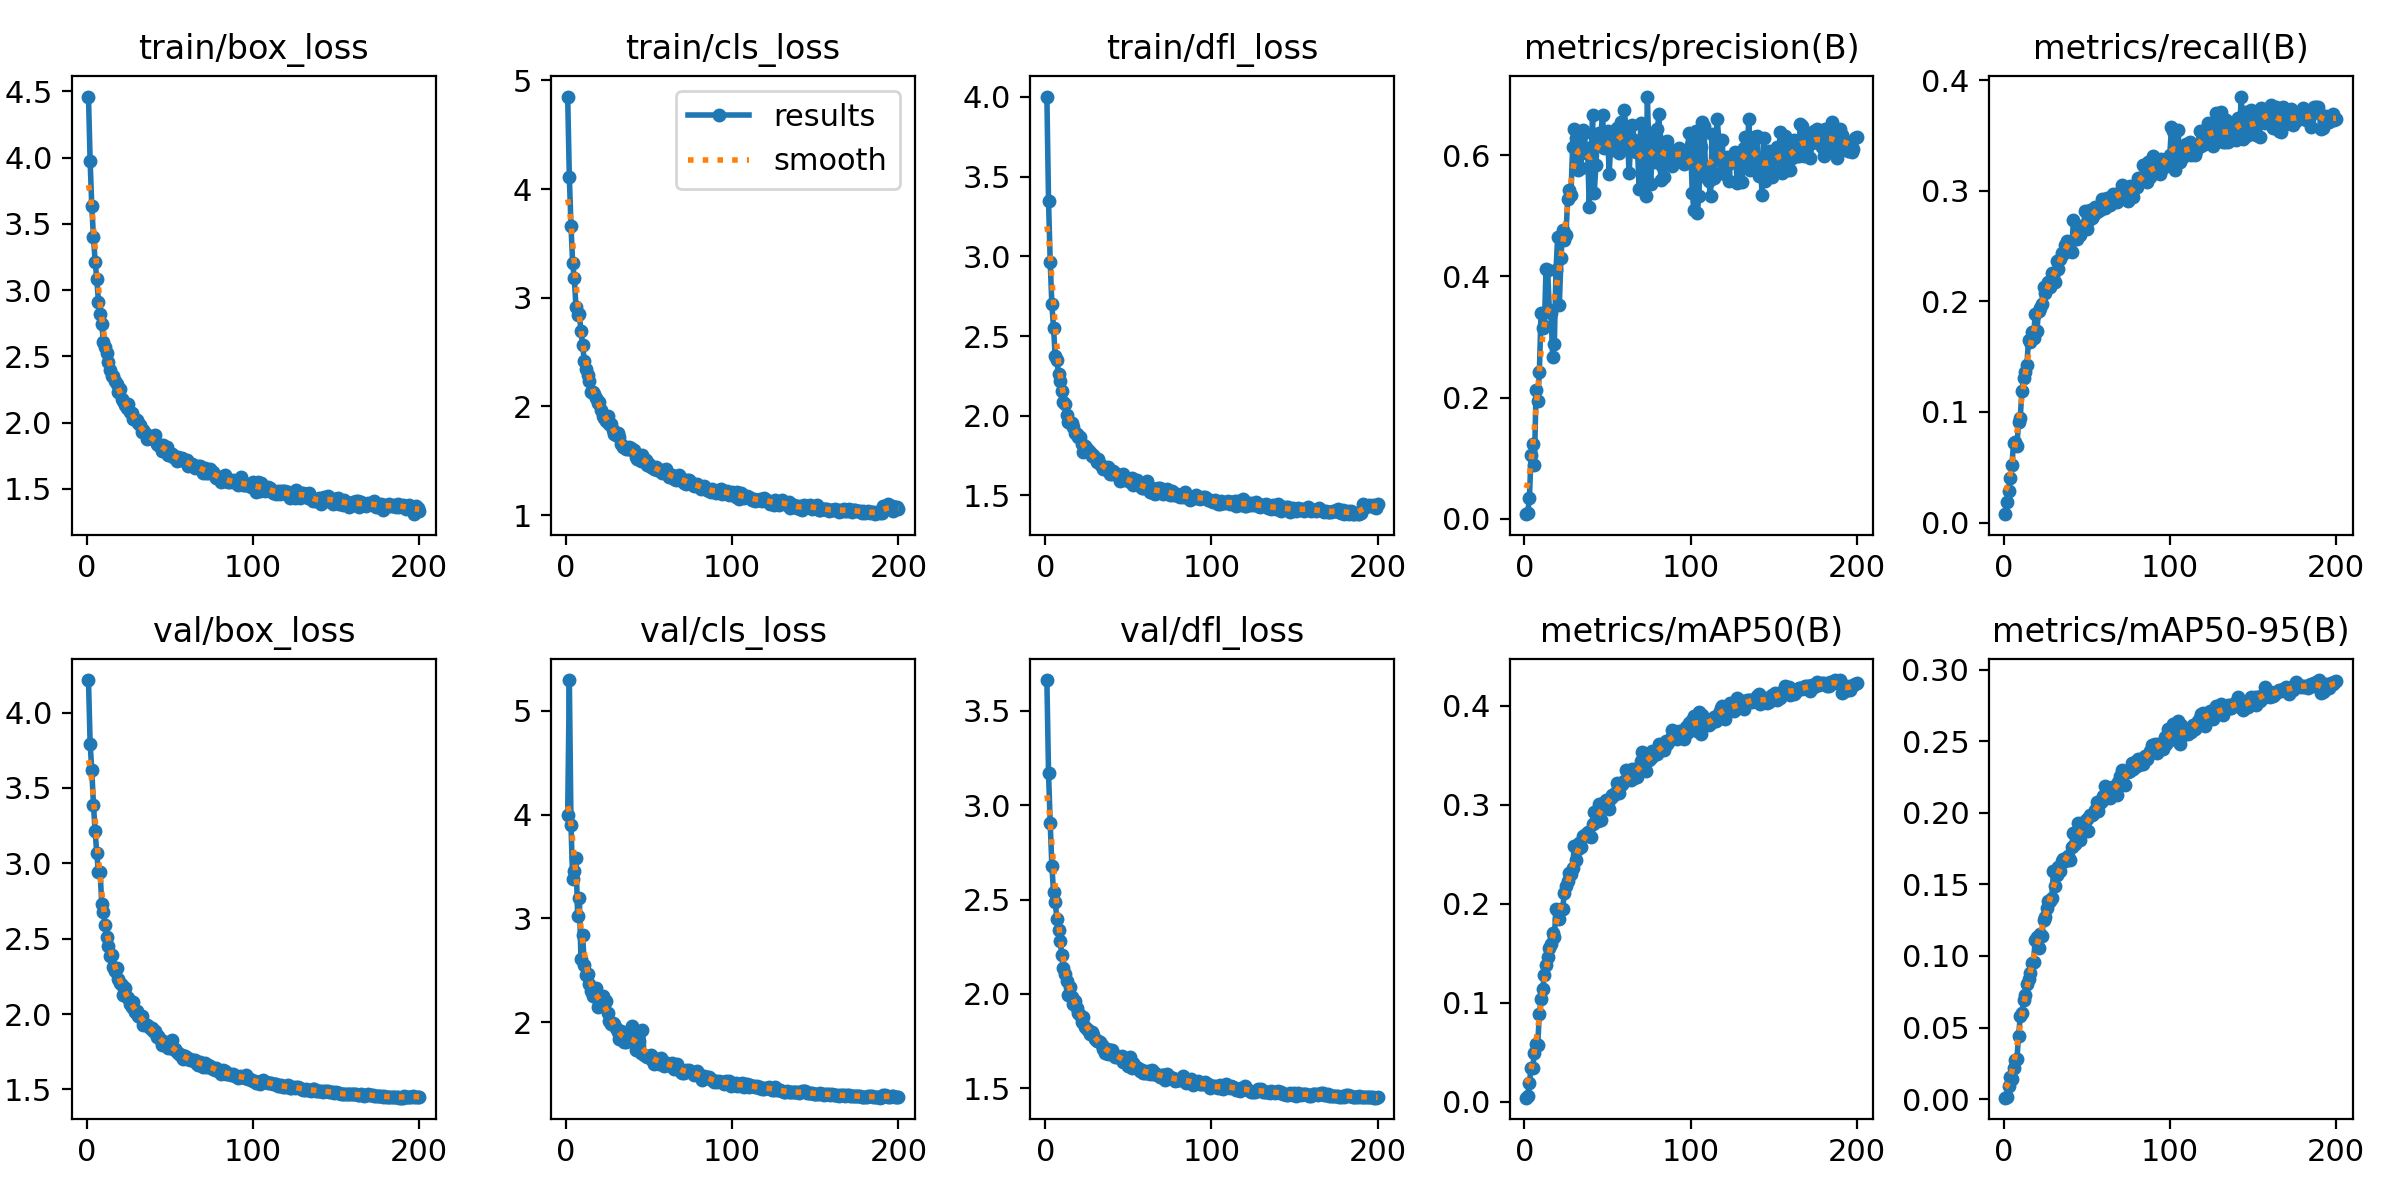

Data behind this chart, as committed beside it:
epoch, time, train/box_loss, train/cls_loss, train/dfl_loss, metrics/precision(B), metrics/recall(B), metrics/mAP50(B), metrics/mAP50-95(B), val/box_loss, val/cls_loss, val/dfl_loss, lr/pg0, lr/pg1, lr/pg2
1, 31.84, 4.461, 4.851, 4.002, 0.00756, 0.00758, 0.00412, 0.00098, 4.216, 3.996, 3.664, 0.000166, 0.000166, 0.000166
2, 61.29, 3.973, 4.109, 3.346, 0.00966, 0.01843, 0.00575, 0.00133, 3.794, 5.296, 3.169, 0.0003311, 0.0003311, 0.0003311
3, 95.67, 3.632, 3.66, 2.965, 0.03429, 0.02892, 0.01871, 0.00899, 3.616, 3.896, 2.905, 0.0004944, 0.0004944, 0.0004944
4, 127.2, 3.403, 3.315, 2.699, 0.1047, 0.04056, 0.03447, 0.01518, 3.39, 3.38, 2.681, 0.0004926, 0.0004926, 0.0004926
5, 158.4, 3.215, 3.178, 2.551, 0.124, 0.0521, 0.03434, 0.01394, 3.212, 3.458, 2.539, 0.0004901, 0.0004901, 0.0004901
6, 189.9, 3.085, 2.911, 2.375, 0.08873, 0.07229, 0.04908, 0.022, 3.066, 3.585, 2.488, 0.0004876, 0.0004876, 0.0004876
7, 219.2, 2.914, 2.837, 2.348, 0.2125, 0.07258, 0.05841, 0.02717, 2.941, 3.018, 2.4, 0.0004852, 0.0004852, 0.0004852
8, 250.7, 2.823, 2.847, 2.264, 0.194, 0.06897, 0.05764, 0.0278, 2.943, 3.197, 2.34, 0.0004827, 0.0004827, 0.0004827
9, 279.6, 2.746, 2.695, 2.219, 0.2423, 0.0909, 0.08914, 0.04409, 2.728, 2.608, 2.283, 0.0004802, 0.0004802, 0.0004802
10, 309.9, 2.608, 2.565, 2.157, 0.3403, 0.09498, 0.1036, 0.05775, 2.68, 2.839, 2.204, 0.0004777, 0.0004777, 0.0004777
11, 340, 2.572, 2.419, 2.089, 0.3147, 0.1186, 0.1134, 0.05983, 2.588, 2.547, 2.136, 0.0004752, 0.0004752, 0.0004752
12, 369.8, 2.524, 2.343, 2.075, 0.3173, 0.1307, 0.1285, 0.06942, 2.514, 2.457, 2.106, 0.0004728, 0.0004728, 0.0004728
13, 399.8, 2.455, 2.285, 2.004, 0.4129, 0.1361, 0.1385, 0.07294, 2.452, 2.465, 2.069, 0.0004703, 0.0004703, 0.0004703
14, 428.3, 2.399, 2.236, 1.959, 0.4102, 0.1429, 0.146, 0.08009, 2.386, 2.367, 1.997, 0.0004678, 0.0004678, 0.0004678
15, 457.8, 2.353, 2.134, 1.952, 0.344, 0.1653, 0.1551, 0.08397, 2.39, 2.304, 2.036, 0.0004654, 0.0004654, 0.0004654
16, 487.1, 2.353, 2.13, 1.954, 0.34, 0.1629, 0.1595, 0.08806, 2.312, 2.256, 1.983, 0.0004629, 0.0004629, 0.0004629
17, 516.4, 2.312, 2.118, 1.932, 0.2673, 0.1722, 0.1703, 0.09481, 2.286, 2.273, 1.947, 0.0004604, 0.0004604, 0.0004604
18, 546, 2.292, 2.079, 1.892, 0.2887, 0.1671, 0.1663, 0.09611, 2.307, 2.332, 1.963, 0.0004579, 0.0004579, 0.0004579
19, 578.9, 2.23, 2.033, 1.883, 0.4097, 0.1883, 0.1949, 0.1113, 2.234, 2.151, 1.925, 0.0004554, 0.0004554, 0.0004554
20, 610.8, 2.254, 2.036, 1.866, 0.4651, 0.1731, 0.193, 0.1135, 2.208, 2.189, 1.898, 0.000453, 0.000453, 0.000453
21, 640.2, 2.181, 1.965, 1.868, 0.3527, 0.1909, 0.185, 0.1059, 2.191, 2.225, 1.887, 0.0004505, 0.0004505, 0.0004505
22, 669.2, 2.167, 1.915, 1.82, 0.4303, 0.1941, 0.1949, 0.1156, 2.125, 2.255, 1.851, 0.000448, 0.000448, 0.000448
23, 699, 2.134, 1.89, 1.772, 0.4772, 0.1973, 0.1946, 0.1139, 2.17, 2.167, 1.878, 0.0004456, 0.0004456, 0.0004456
24, 728.3, 2.108, 1.861, 1.812, 0.4599, 0.2129, 0.2104, 0.1252, 2.112, 2.203, 1.827, 0.0004431, 0.0004431, 0.0004431
25, 758.8, 2.139, 1.907, 1.791, 0.4679, 0.2078, 0.2177, 0.1272, 2.106, 2.091, 1.816, 0.0004406, 0.0004406, 0.0004406
26, 787.9, 2.08, 1.841, 1.787, 0.5274, 0.2122, 0.2236, 0.1337, 2.066, 2.012, 1.81, 0.0004381, 0.0004381, 0.0004381
27, 817.1, 2.07, 1.838, 1.77, 0.5421, 0.2178, 0.2307, 0.1387, 2.045, 1.985, 1.788, 0.0004356, 0.0004356, 0.0004356
28, 846.2, 2.031, 1.781, 1.749, 0.5342, 0.213, 0.2296, 0.1381, 2.079, 1.994, 1.796, 0.0004332, 0.0004332, 0.0004332
29, 874.8, 2.028, 1.747, 1.755, 0.6136, 0.2257, 0.236, 0.1404, 2.014, 1.987, 1.785, 0.0004307, 0.0004307, 0.0004307
30, 905.4, 2.019, 1.74, 1.733, 0.6428, 0.2233, 0.2588, 0.1595, 2.023, 1.943, 1.759, 0.0004282, 0.0004282, 0.0004282
31, 935.7, 1.999, 1.756, 1.708, 0.6277, 0.2175, 0.2445, 0.1487, 1.989, 1.907, 1.752, 0.0004258, 0.0004258, 0.0004258
32, 965.3, 1.981, 1.716, 1.726, 0.5764, 0.2367, 0.255, 0.1565, 1.978, 1.839, 1.753, 0.0004233, 0.0004233, 0.0004233
33, 995.7, 1.931, 1.654, 1.699, 0.636, 0.2291, 0.2616, 0.1623, 1.986, 1.916, 1.746, 0.0004208, 0.0004208, 0.0004208
34, 1026, 1.944, 1.63, 1.682, 0.5782, 0.2383, 0.2578, 0.1595, 1.929, 1.862, 1.728, 0.0004183, 0.0004183, 0.0004183
35, 1056, 1.919, 1.622, 1.669, 0.6414, 0.244, 0.2688, 0.1666, 1.933, 1.806, 1.706, 0.0004158, 0.0004158, 0.0004158
36, 1085, 1.875, 1.603, 1.666, 0.6371, 0.2427, 0.2681, 0.1678, 1.926, 1.805, 1.689, 0.0004134, 0.0004134, 0.0004134
37, 1114, 1.893, 1.612, 1.67, 0.6028, 0.2514, 0.2702, 0.1663, 1.92, 1.824, 1.709, 0.0004109, 0.0004109, 0.0004109
38, 1145, 1.9, 1.629, 1.681, 0.6127, 0.255, 0.2725, 0.1678, 1.909, 1.826, 1.679, 0.0004084, 0.0004084, 0.0004084
39, 1176, 1.891, 1.613, 1.635, 0.5148, 0.2522, 0.2687, 0.1696, 1.906, 1.881, 1.701, 0.0004059, 0.0004059, 0.0004059
40, 1207, 1.877, 1.6, 1.637, 0.5825, 0.2537, 0.2673, 0.1671, 1.885, 1.959, 1.701, 0.0004035, 0.0004035, 0.0004035
41, 1236, 1.908, 1.597, 1.656, 0.6666, 0.2448, 0.2812, 0.1761, 1.891, 1.818, 1.689, 0.000401, 0.000401, 0.000401
42, 1266, 1.838, 1.53, 1.643, 0.5368, 0.2731, 0.2933, 0.1856, 1.848, 1.729, 1.666, 0.0003985, 0.0003985, 0.0003985
43, 1295, 1.83, 1.512, 1.627, 0.5835, 0.2562, 0.2835, 0.1784, 1.854, 1.786, 1.668, 0.0003961, 0.0003961, 0.0003961
44, 1324, 1.835, 1.537, 1.63, 0.6339, 0.256, 0.284, 0.1808, 1.832, 1.821, 1.664, 0.0003936, 0.0003936, 0.0003936
45, 1353, 1.787, 1.493, 1.589, 0.6364, 0.2666, 0.3004, 0.1928, 1.795, 1.702, 1.665, 0.0003911, 0.0003911, 0.0003911
46, 1383, 1.834, 1.556, 1.616, 0.6329, 0.2597, 0.2844, 0.181, 1.82, 1.921, 1.674, 0.0003886, 0.0003886, 0.0003886
47, 1411, 1.796, 1.514, 1.633, 0.6671, 0.2683, 0.3019, 0.1904, 1.803, 1.68, 1.638, 0.0003861, 0.0003861, 0.0003861
48, 1441, 1.82, 1.509, 1.595, 0.6112, 0.2652, 0.2999, 0.1906, 1.808, 1.678, 1.653, 0.0003837, 0.0003837, 0.0003837
49, 1470, 1.753, 1.46, 1.606, 0.6191, 0.2821, 0.3049, 0.1945, 1.778, 1.668, 1.639, 0.0003812, 0.0003812, 0.0003812
50, 1500, 1.774, 1.473, 1.602, 0.6395, 0.2655, 0.3032, 0.1955, 1.79, 1.66, 1.619, 0.0003787, 0.0003787, 0.0003787
51, 1529, 1.766, 1.444, 1.583, 0.569, 0.2725, 0.296, 0.1871, 1.83, 1.685, 1.664, 0.0003763, 0.0003763, 0.0003763
52, 1558, 1.744, 1.44, 1.607, 0.6218, 0.2825, 0.3071, 0.1984, 1.766, 1.64, 1.607, 0.0003738, 0.0003738, 0.0003738
53, 1588, 1.739, 1.421, 1.567, 0.6081, 0.2754, 0.3104, 0.1988, 1.77, 1.601, 1.636, 0.0003713, 0.0003713, 0.0003713
54, 1618, 1.713, 1.446, 1.577, 0.6201, 0.2769, 0.3096, 0.1991, 1.745, 1.637, 1.618, 0.0003688, 0.0003688, 0.0003688
55, 1647, 1.743, 1.416, 1.595, 0.6172, 0.2857, 0.3128, 0.2023, 1.743, 1.644, 1.609, 0.0003663, 0.0003663, 0.0003663
56, 1677, 1.721, 1.416, 1.568, 0.6446, 0.2812, 0.3221, 0.2078, 1.726, 1.596, 1.605, 0.0003639, 0.0003639, 0.0003639
57, 1706, 1.736, 1.414, 1.56, 0.6037, 0.2856, 0.3123, 0.2011, 1.73, 1.658, 1.591, 0.0003614, 0.0003614, 0.0003614
58, 1735, 1.721, 1.383, 1.55, 0.6544, 0.2827, 0.3202, 0.2068, 1.703, 1.63, 1.599, 0.0003589, 0.0003589, 0.0003589
59, 1763, 1.71, 1.397, 1.545, 0.6104, 0.2922, 0.3211, 0.2085, 1.721, 1.577, 1.583, 0.0003565, 0.0003565, 0.0003565
60, 1794, 1.718, 1.423, 1.553, 0.6751, 0.2863, 0.3241, 0.212, 1.7, 1.589, 1.583, 0.000354, 0.000354, 0.000354
... 140 more rows
